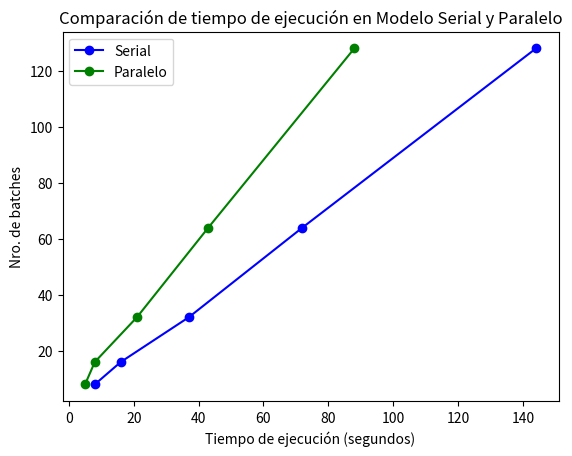

The matplotlib source for this figure:
import  numpy as np
import pandas as pd
import matplotlib.pyplot as plt 


  
a = [8, 16, 32, 64, 128]

plt.title("Comparación de tiempo de ejecución en Modelo Serial y Paralelo")

plt.xlabel("Tiempo de ejecución (segundos)")
plt.ylabel("Nro. de batches")

serial = [8, 16, 37, 72, 144]
paralelo = [5, 8, 21, 43, 88]

plt.plot(serial, a, marker='o', linestyle='-', color='b', label = "Serial")
plt.plot(paralelo, a,  marker='o', linestyle='-', color='g', label = "Paralelo")

plt.legend(loc="upper left")

plt.show()


